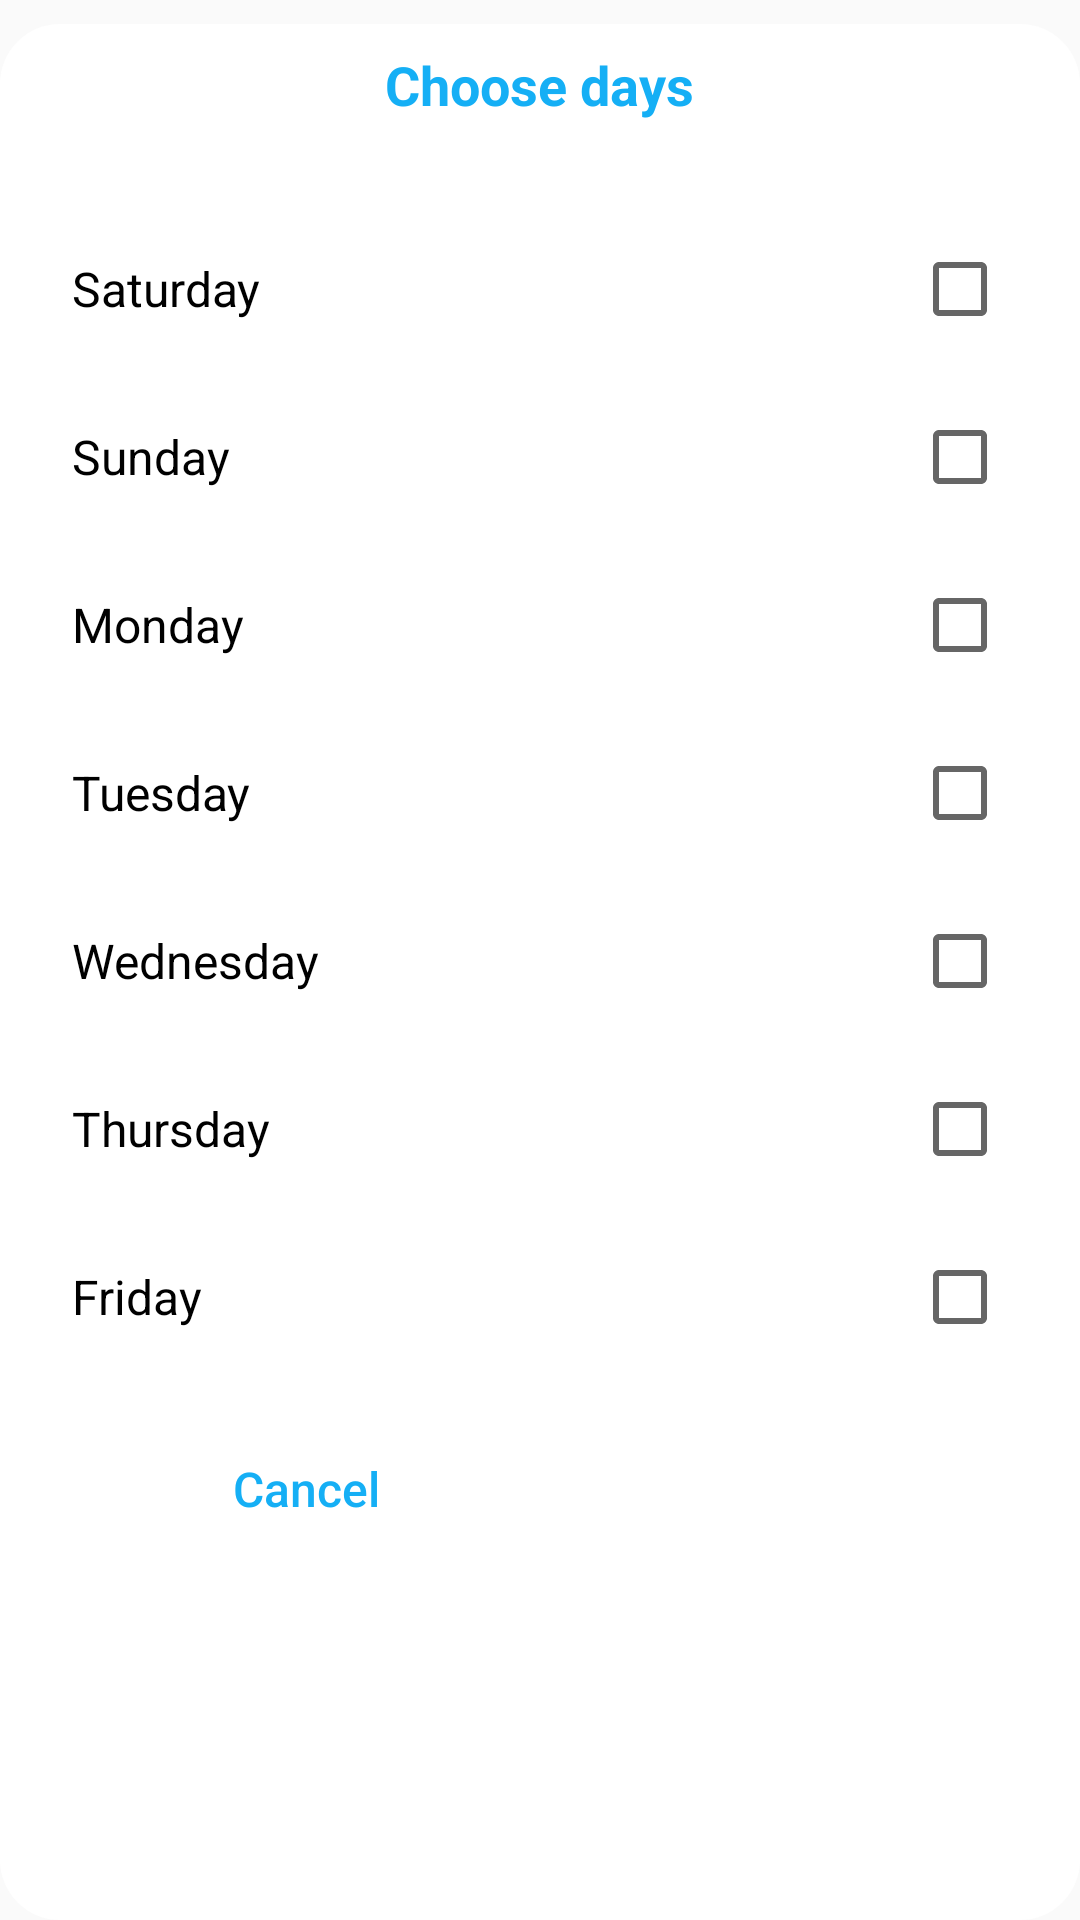

Produce the Android XML layout that renders to this screen, including the resource entries it uses.
<!-- AndroidManifest.xml: application theme AppWithTransparentStatusBar -->
<!-- res/layout/choose_days_dialog.xml -->
<?xml version="1.0" encoding="utf-8"?>
<LinearLayout xmlns:android="http://schemas.android.com/apk/res/android"
    xmlns:app="http://schemas.android.com/apk/res-auto"
    android:layout_width="match_parent"
    android:layout_height="match_parent"
    android:background="@drawable/corner_white"
    android:orientation="vertical"
    app:layout_behavior="android.support.design.widget.BottomSheetBehavior">

        <TextView
            android:layout_width="wrap_content"
            android:layout_height="wrap_content"
            android:text="Choose days"
            android:layout_gravity="center"
            android:layout_margin="16dp"
            android:textSize="18sp"
            android:textStyle="bold"
            android:textColor="@color/colorPrimary"/>

        <RelativeLayout
            android:layout_width="match_parent"
            android:layout_height="wrap_content"
            android:layout_marginStart="24dp"
            android:layout_marginEnd="24dp"
            android:layout_marginTop="24dp">

            <TextView
                android:layout_width="wrap_content"
                android:layout_height="wrap_content"
                android:layout_alignParentStart="true"
                android:layout_centerVertical="true"
                android:text="Saturday"
                android:textSize="16sp"
                android:textColor="@color/black"/>

            <CheckBox
                android:id="@+id/satCheckBox"
                android:layout_width="wrap_content"
                android:layout_height="wrap_content"
                android:layout_alignParentEnd="true"/>
        </RelativeLayout>

        <RelativeLayout
            android:layout_width="match_parent"
            android:layout_height="wrap_content"
            android:layout_marginStart="24dp"
            android:layout_marginEnd="24dp"
            android:layout_marginTop="24dp">

            <TextView
                android:layout_width="wrap_content"
                android:layout_height="wrap_content"
                android:layout_alignParentStart="true"
                android:text="Sunday"
                android:layout_centerVertical="true"
                android:textSize="16sp"
                android:textColor="@color/black"/>

            <CheckBox
                android:id="@+id/sunCheckBox"
                android:layout_width="wrap_content"
                android:layout_height="wrap_content"
                android:layout_alignParentEnd="true"/>
        </RelativeLayout>

        <RelativeLayout
            android:layout_width="match_parent"
            android:layout_height="wrap_content"
            android:layout_marginStart="24dp"
            android:layout_marginEnd="24dp"
            android:layout_marginTop="24dp">

            <TextView
                android:layout_width="wrap_content"
                android:layout_height="wrap_content"
                android:layout_alignParentStart="true"
                android:text="Monday"
                android:layout_centerVertical="true"
                android:textSize="16sp"
                android:textColor="@color/black"/>

            <CheckBox
                android:id="@+id/monCheckBox"
                android:layout_width="wrap_content"
                android:layout_height="wrap_content"
                android:layout_alignParentEnd="true"/>
        </RelativeLayout>

        <RelativeLayout
            android:layout_width="match_parent"
            android:layout_height="wrap_content"
            android:layout_marginStart="24dp"
            android:layout_marginEnd="24dp"
            android:layout_marginTop="24dp">

            <TextView
                android:layout_width="wrap_content"
                android:layout_height="wrap_content"
                android:layout_alignParentStart="true"
                android:text="Tuesday"
                android:layout_centerVertical="true"
                android:textSize="16sp"
                android:textColor="@color/black"/>

            <CheckBox
                android:id="@+id/tueCheckBox"
                android:layout_width="wrap_content"
                android:layout_height="wrap_content"
                android:layout_alignParentEnd="true"/>
        </RelativeLayout>

        <RelativeLayout
            android:layout_width="match_parent"
            android:layout_height="wrap_content"
            android:layout_marginStart="24dp"
            android:layout_marginEnd="24dp"
            android:layout_marginTop="24dp">

            <TextView
                android:layout_width="wrap_content"
                android:layout_height="wrap_content"
                android:layout_alignParentStart="true"
                android:text="Wednesday"
                android:layout_centerVertical="true"
                android:textSize="16sp"
                android:textColor="@color/black"/>

            <CheckBox
                android:id="@+id/wedCheckBox"
                android:layout_width="wrap_content"
                android:layout_height="wrap_content"
                android:layout_alignParentEnd="true"/>
        </RelativeLayout>

        <RelativeLayout
            android:layout_width="match_parent"
            android:layout_height="wrap_content"
            android:layout_marginStart="24dp"
            android:layout_marginEnd="24dp"
            android:layout_marginTop="24dp">

            <TextView
                android:layout_width="wrap_content"
                android:layout_height="wrap_content"
                android:layout_alignParentStart="true"
                android:text="Thursday"
                android:layout_centerVertical="true"
                android:textSize="16sp"
                android:textColor="@color/black"/>

            <CheckBox
                android:id="@+id/thuCheckbox"
                android:layout_width="wrap_content"
                android:layout_height="wrap_content"
                android:layout_alignParentEnd="true"/>
        </RelativeLayout>

        <RelativeLayout
            android:layout_width="match_parent"
            android:layout_height="wrap_content"
            android:layout_marginStart="24dp"
            android:layout_marginEnd="24dp"
            android:layout_marginTop="24dp">

            <TextView
                android:layout_width="wrap_content"
                android:layout_height="wrap_content"
                android:layout_alignParentStart="true"
                android:text="Friday"
                android:layout_centerVertical="true"
                android:textSize="16sp"
                android:textColor="@color/black"/>

            <CheckBox
                android:id="@+id/friCheckBox"
                android:layout_width="wrap_content"
                android:layout_height="wrap_content"
                android:layout_alignParentEnd="true"/>
        </RelativeLayout>

        <LinearLayout
            android:layout_width="match_parent"
            android:layout_height="wrap_content"
            android:weightSum="2"
            android:orientation="horizontal"
            android:layout_margin="24dp">

            <Button
                android:id="@+id/cancelButton"
                android:layout_width="0dp"
                android:layout_weight="1"
                android:layout_height="wrap_content"
                android:layout_marginStart="8dp"
                android:layout_marginEnd="8dp"
                android:text="Cancel"
                android:textAllCaps="false"
                android:textColor="@color/colorPrimary"
                android:textSize="16sp"
                android:background="@drawable/cornered_primary_bg_stroke"/>

            <Button
                android:id="@+id/okButton"
                android:layout_width="0dp"
                android:layout_weight="1"
                android:layout_height="wrap_content"
                android:layout_marginStart="8dp"
                android:layout_marginEnd="8dp"
                android:text="OK"
                android:textAllCaps="false"
                android:textColor="@color/white"
                android:textSize="16sp"
                android:background="@drawable/cornered_primary_bg_fill"/>

        </LinearLayout>

</LinearLayout>
<!-- resources referenced by this layout -->
<resources>
  <color name="black">#000000</color>
  <color name="colorPrimary">#15aff5</color>
  <color name="white">#FFFFFF</color>
  <!-- drawable corner_white (drawable) -->
  <?xml version="1.0" encoding="utf-8"?>
  <layer-list xmlns:android="http://schemas.android.com/apk/res/android">
      <item android:top="8dp">
          <shape
              android:shape="rectangle">
              
              <corners android:radius="20dp" />
              <solid android:color="@color/white" />
  
          </shape>
      </item>
  </layer-list>
  <style name="AppWithTransparentStatusBar" parent="AppTheme">
          <item name="android:windowTranslucentStatus">true</item>
          
      </style>
  <style name="AppTheme" parent="Theme.MaterialComponents.Light.NoActionBar.Bridge">
          
          <item name="colorPrimary">@color/colorPrimary</item>
          <item name="colorPrimaryDark">@color/colorPrimaryDark</item>
          <item name="colorAccent">@color/colorAccent</item>
          <item name="textInputStyle">@style/Widget.App.TextInputLayout</item>
      </style>
  <color name="colorPrimaryDark">#3700B3</color>
  <color name="colorAccent">#9c74f8</color>
  <style name="Widget.App.TextInputLayout" parent="Widget.MaterialComponents.TextInputLayout.OutlinedBox">
          <item name="materialThemeOverlay">@style/ThemeOverlay.App.TextInputLayout</item>
          <item name="shapeAppearance">@style/ShapeAppearance.App.SmallComponent</item> //Changes the Shape Apperance
             //When you added this line it will applies only one color in normal and activate state i.e colorOnSurface color
      </style>
  <style name="ThemeOverlay.App.TextInputLayout" parent="">
          <item name="colorPrimary">@color/colorPrimary</item>  //Activated color
          <item name="colorOnSurface">@color/text_gray</item>    //Normal color
          <item name="colorError">#50FC0000</item>        //Error color
          <item name="colorAccent">@color/colorPrimary</item>
  
          //Text Appearance styles
          <item name="textAppearanceSubtitle1">@style/TextAppearance.App.Subtitle1</item>
          <item name="textAppearanceCaption">@style/TextAppearance.App.Caption</item>
  
          
          <item name="editTextStyle">@style/Widget.MaterialComponents.TextInputEditText.OutlinedBox</item>
      </style>
  <style name="ShapeAppearance.App.SmallComponent" parent="ShapeAppearance.MaterialComponents.SmallComponent">
          <item name="cornerFamily">cut</item>
          <item name="cornerSize">4dp</item>
      </style>
  <color name="text_gray">#9B9B9B</color>
  <style name="TextAppearance.App.Subtitle1" parent="TextAppearance.MaterialComponents.Subtitle1">
          <item name="android:textStyle">normal</item>
          <item name="android:fontFamily">sans-serif</item>
      </style>
  <style name="TextAppearance.App.Caption" parent="TextAppearance.MaterialComponents.Caption">
          <item name="fontFamily">sans-serif</item>
          <item name="android:fontFamily">sans-serif</item>
          <item name="color">@color/colorPrimary</item>
      </style>
</resources>
